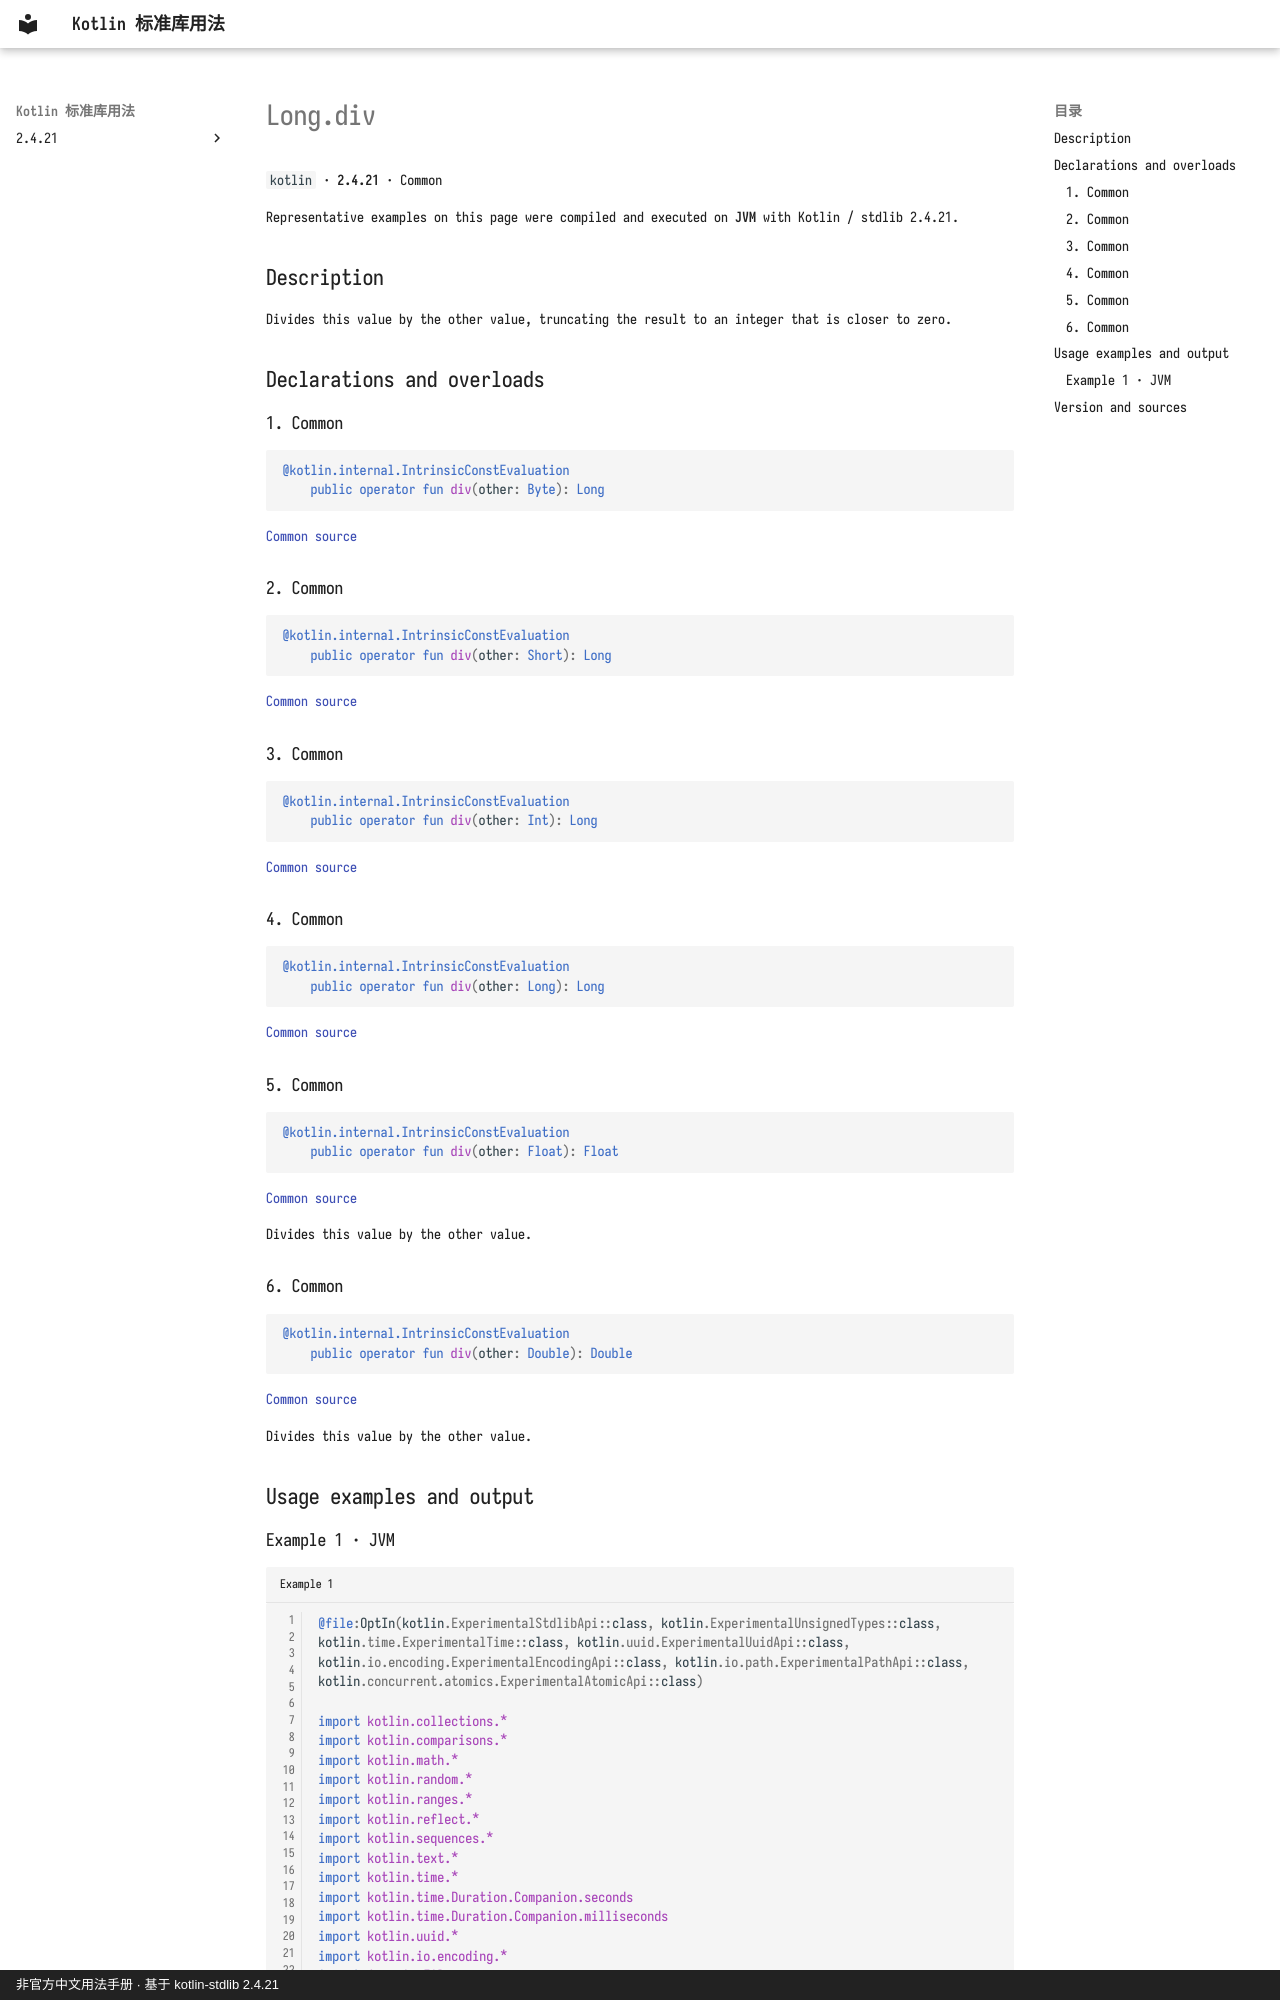

repository: oooooooko/kotlin-stdlib-docs · page: en/api/kotlin/long-div--a925bc71/index.html · generator: mkdocs · copyright: 非官方中文用法手册 · 基于 kotlin-stdlib 2.4.21

# Long.div

`kotlin` · **2.4.21** · Common

Representative examples on this page were compiled and executed on **JVM** with Kotlin / stdlib 2.4.21.

## Description

Divides this value by the other value, truncating the result to an integer that is closer to zero.

## Declarations and overloads

### 1. Common

```kotlin
@kotlin.internal.IntrinsicConstEvaluation
    public operator fun div(other: Byte): Long
```

[Common source](https://github.com/JetBrains/kotlin/blob/v2.4.21/libraries/stdlib/src/kotlin/Primitives.kt#L1310)

### 2. Common

```kotlin
@kotlin.internal.IntrinsicConstEvaluation
    public operator fun div(other: Short): Long
```

[Common source](https://github.com/JetBrains/kotlin/blob/v2.4.21/libraries/stdlib/src/kotlin/Primitives.kt#L1314)

### 3. Common

```kotlin
@kotlin.internal.IntrinsicConstEvaluation
    public operator fun div(other: Int): Long
```

[Common source](https://github.com/JetBrains/kotlin/blob/v2.4.21/libraries/stdlib/src/kotlin/Primitives.kt#L1318)

### 4. Common

```kotlin
@kotlin.internal.IntrinsicConstEvaluation
    public operator fun div(other: Long): Long
```

[Common source](https://github.com/JetBrains/kotlin/blob/v2.4.21/libraries/stdlib/src/kotlin/Primitives.kt#L1322)

### 5. Common

```kotlin
@kotlin.internal.IntrinsicConstEvaluation
    public operator fun div(other: Float): Float
```

[Common source](https://github.com/JetBrains/kotlin/blob/v2.4.21/libraries/stdlib/src/kotlin/Primitives.kt#L1326)

Divides this value by the other value.

### 6. Common

```kotlin
@kotlin.internal.IntrinsicConstEvaluation
    public operator fun div(other: Double): Double
```

[Common source](https://github.com/JetBrains/kotlin/blob/v2.4.21/libraries/stdlib/src/kotlin/Primitives.kt#L1330)

Divides this value by the other value.

## Usage examples and output
